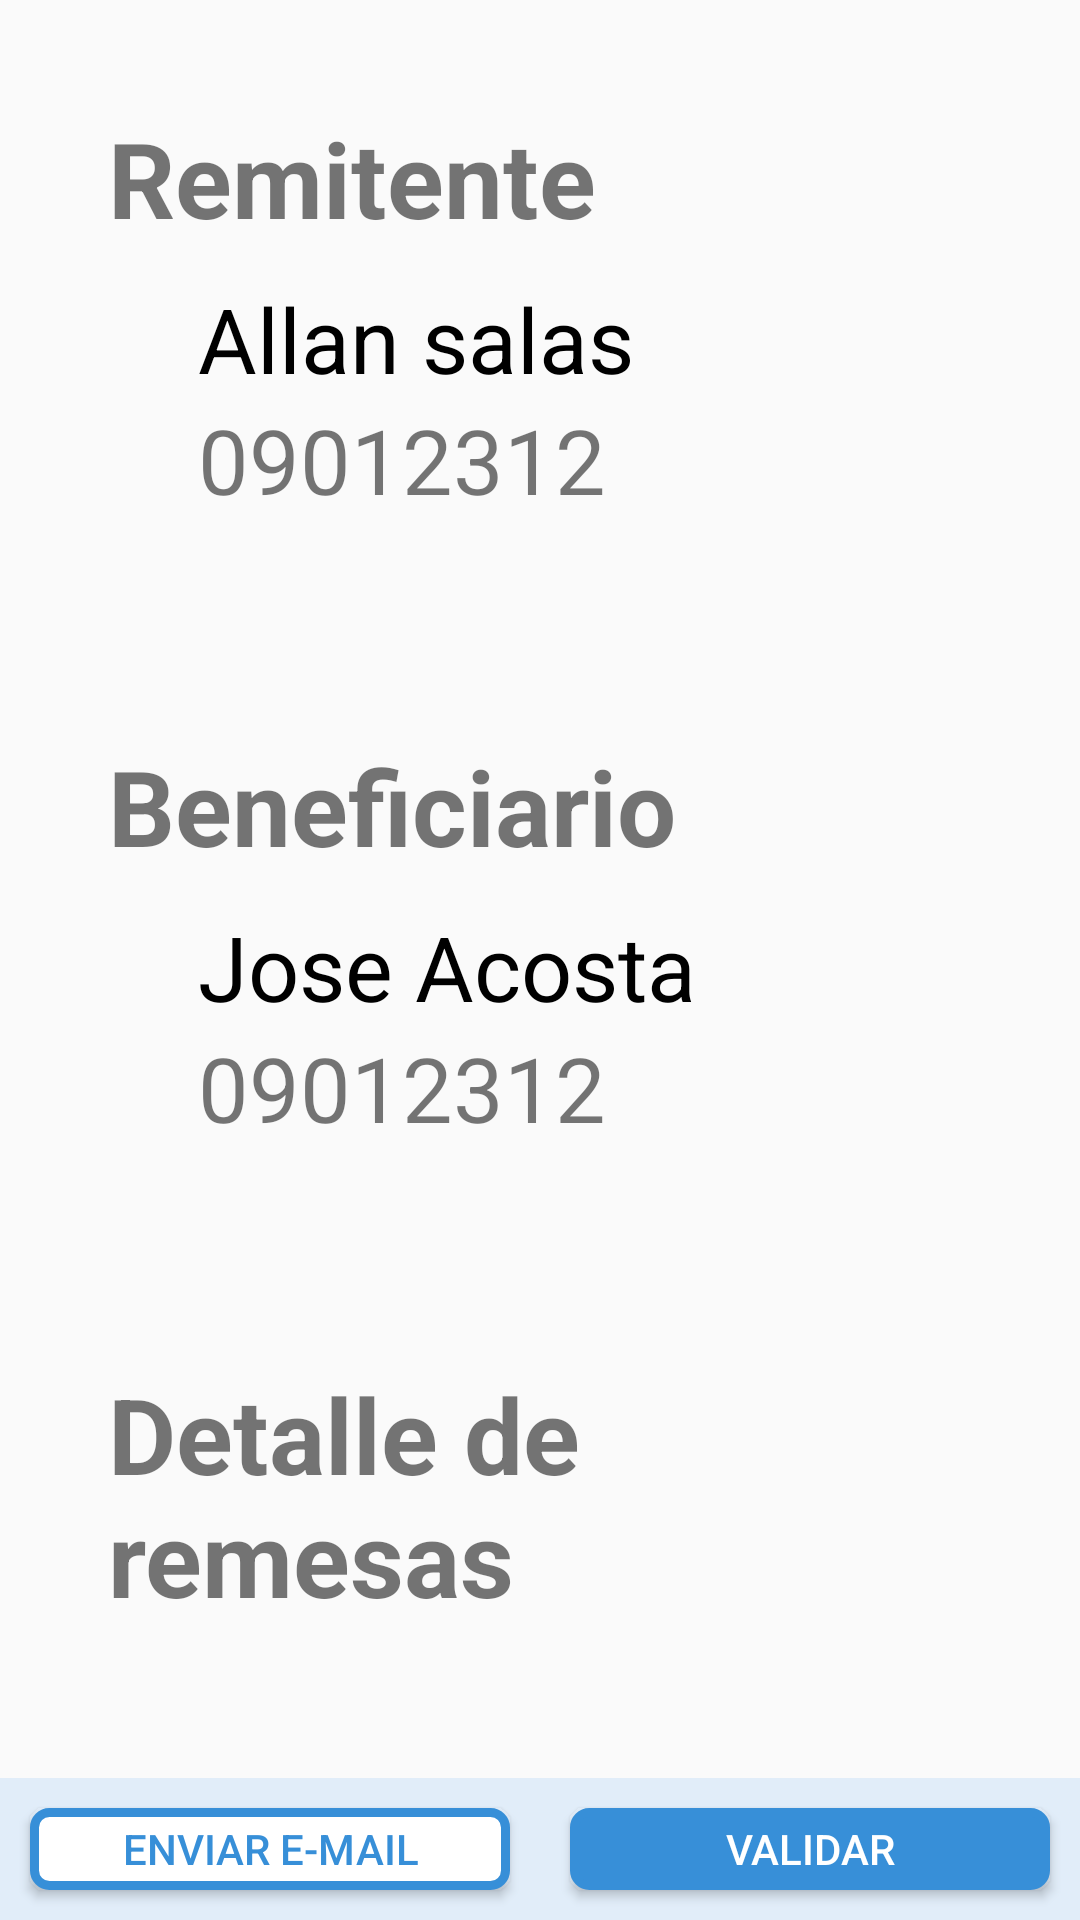

Layout XML and referenced resources for this Android screen:
<!-- AndroidManifest.xml: application theme AppTheme -->
<!-- res/layout/fragment_summary_remittance.xml -->
<?xml version="1.0" encoding="utf-8"?>
<LinearLayout xmlns:android="http://schemas.android.com/apk/res/android"
    xmlns:tools="http://schemas.android.com/tools"
    android:layout_width="match_parent"
    android:layout_height="match_parent"
    android:orientation="vertical"
    android:weightSum="10"
    tools:context=".Remittances.SummaryRemittanceSendFragment">

    <LinearLayout
        android:layout_width="match_parent"
        android:orientation="vertical"
        android:layout_weight="7"
        android:layout_height="wrap_content">
        <LinearLayout
            android:layout_width="match_parent"
            android:layout_height="wrap_content"
            android:padding="16dp"
            android:layout_margin="20dp"
            android:orientation="vertical"
            android:background="@drawable/shape_gray">
            <TextView
                android:layout_width="wrap_content"
                android:layout_height="wrap_content"
                android:text="Remitente"
                style="@style/subtitle"
                android:textStyle="bold">
            </TextView>
            <LinearLayout
                android:layout_width="match_parent"
                android:layout_height="wrap_content"
                android:layout_marginLeft="30dp"
                android:layout_marginTop="10dp"
                android:orientation="vertical">
                <TextView
                    android:layout_width="wrap_content"
                    android:layout_height="wrap_content"
                    style="@style/text"
                    android:textColor="@android:color/black"
                    android:text="Allan salas">
                </TextView>
                <TextView
                    android:layout_width="wrap_content"
                    android:layout_height="wrap_content"
                    style="@style/text"
                    android:text="09012312">

                </TextView>
            </LinearLayout>
        </LinearLayout>

        <LinearLayout
            android:layout_width="match_parent"
            android:layout_height="wrap_content"
            android:padding="16dp"
            android:layout_margin="20dp"
            android:orientation="vertical"
            android:background="@drawable/shape_gray">
            <TextView
                android:layout_width="wrap_content"
                android:layout_height="wrap_content"
                android:text="Beneficiario"
                style="@style/subtitle"
                android:textStyle="bold">
            </TextView>
            <LinearLayout
                android:layout_width="match_parent"
                android:layout_height="wrap_content"
                android:layout_marginLeft="30dp"
                android:layout_marginTop="10dp"
                android:orientation="vertical">
                <TextView
                    android:layout_width="wrap_content"
                    android:layout_height="wrap_content"
                    style="@style/text"
                    android:textColor="@android:color/black"
                    android:text="Jose Acosta">
                </TextView>
                <TextView
                    android:layout_width="wrap_content"
                    android:layout_height="wrap_content"
                    style="@style/text"
                    android:text="09012312">

                </TextView>
            </LinearLayout>
        </LinearLayout>

        <LinearLayout
            android:layout_width="match_parent"
            android:layout_height="wrap_content"
            android:padding="16dp"
            android:layout_margin="20dp"
            android:orientation="vertical"
            android:background="@drawable/shape_gray">
            <TextView
                android:layout_width="wrap_content"
                android:layout_height="wrap_content"
                style="@style/subtitle"
                android:text="Detalle de remesas"
                android:textStyle="bold">
            </TextView>
            <LinearLayout
                android:layout_width="match_parent"
                android:layout_height="wrap_content"
                android:layout_marginLeft="30dp"
                android:layout_marginTop="20dp"
                android:orientation="vertical">
                <TextView
                    android:layout_width="wrap_content"
                    android:layout_height="wrap_content"
                    android:textColor="@android:color/black"
                    style="@style/text"

                    android:text="$1000">
                </TextView>
                <TextView
                    android:layout_width="wrap_content"
                    android:layout_height="wrap_content"
                    style="@style/text"
                    android:text="MXN: 201425">

                </TextView>
            </LinearLayout>
        </LinearLayout>
    </LinearLayout>
   <LinearLayout
       android:layout_width="match_parent"
       android:layout_weight="3"
       android:orientation="horizontal"
       android:layout_height="wrap_content"
       android:background="@color/colorPrimary"
       >
       <Button
           android:layout_width="match_parent"
           android:layout_weight="1"
           android:layout_gravity="center_vertical"
           style="@style/buttonOutlinePrimary"
           android:layout_margin="10dp"
           android:layout_height="wrap_content"
           android:text="Enviar e-mail">

       </Button>
       <Button
           android:layout_width="match_parent"
           android:layout_height="wrap_content"
           android:layout_weight="1"
           style="@style/buttonPrimary"
           android:layout_gravity="center_vertical"
           android:layout_margin="10dp"
           android:text="Validar"></Button>
   </LinearLayout>
</LinearLayout>
<!-- resources referenced by this layout -->
<resources>
  <color name="colorPrimary">#e1edf9</color>
  <style name="buttonOutlinePrimary">
          <item name="android:textColor">@color/colorPrimaryDark</item>
          <item name="android:background">@drawable/shape_outline_primary</item>
      </style>
  <style name="buttonPrimary">
          <item name="android:textColor">@android:color/white</item>
          <item name="android:background">@drawable/shape_primary</item>
      </style>
  <style name="subtitle">
          <item name="android:textSize">35sp</item>
          <item name="autoSizeTextType">uniform</item>
      </style>
  <style name="text">
          <item name="android:textSize">30sp</item>
          <item name="autoSizeTextType">uniform</item>
      </style>
  <style name="AppTheme" parent="Theme.AppCompat.Light.DarkActionBar">
          
          <item name="colorPrimary">@color/colorPrimary</item>
          <item name="colorPrimaryDark">@color/colorPrimaryDark</item>
          <item name="colorAccent">@color/colorAccent</item>
          <item name="windowActionBar">false</item>
          <item name="windowNoTitle">true</item>
      </style>
  <color name="colorPrimaryDark">#378fd8</color>
  <!-- drawable shape_outline_primary (drawable) -->
  <?xml version="1.0" encoding="utf-8"?>
  <shape xmlns:android="http://schemas.android.com/apk/res/android"
      android:shape="rectangle">
      <corners
          android:radius="5dp" />
      <solid android:color="@android:color/white"></solid>
      <stroke
          android:width="3dp"
          android:color="@color/colorPrimaryDark" />
  </shape>
  <!-- drawable shape_primary (drawable) -->
  <?xml version="1.0" encoding="utf-8"?>
  <shape xmlns:android="http://schemas.android.com/apk/res/android"
      android:shape="rectangle">
      <corners
          android:radius="5dp" />
      <solid android:color="@color/colorPrimaryDark"></solid>
      <stroke
          android:width="3dp"
          android:color="@color/colorPrimaryDark" />
  </shape>
  <color name="colorAccent">#3880ff</color>
</resources>
